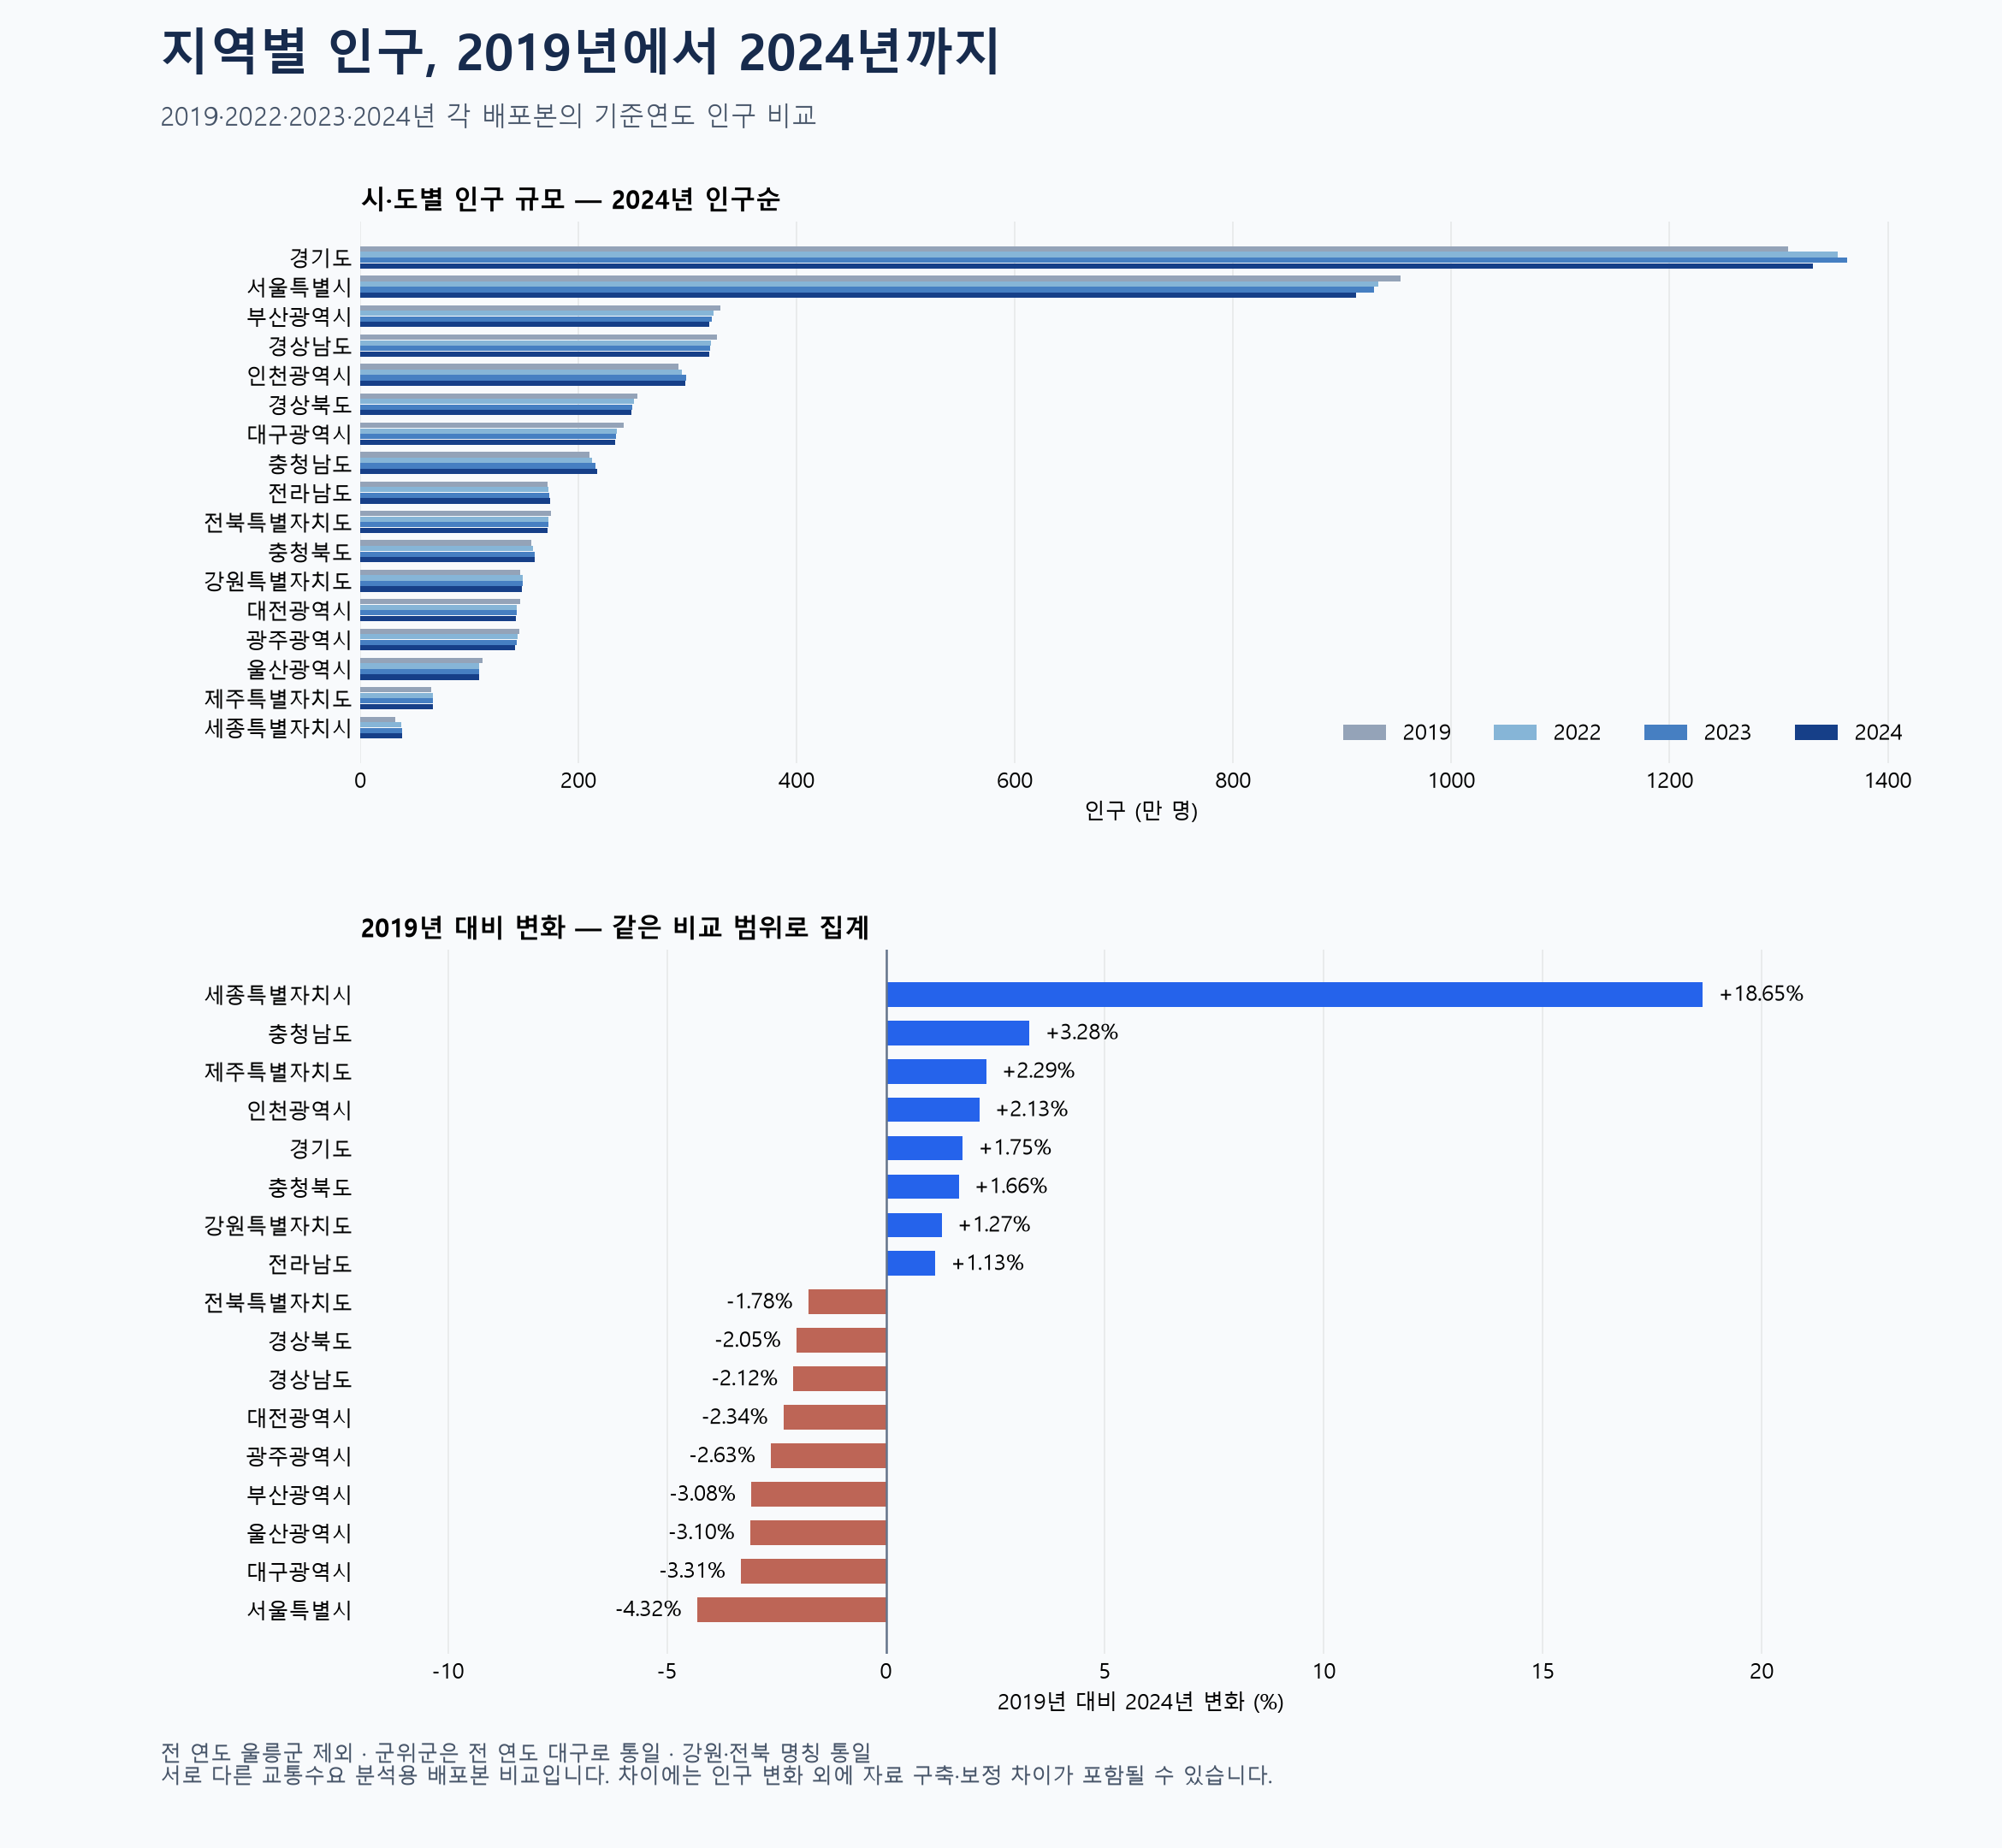

The file beside this chart, header and first rows:
시도, 2019, 2022, 2023, 2024, 증감_명, 증감률_pct
경기도, 13085851, 13541931, 13631089, 13315410, 229559, 1.754
서울특별시, 9535732, 9329831, 9293061, 9124251, -411481, -4.315
부산광역시, 3300601, 3234611, 3222082, 3199013, -101588, -3.078
경상남도, 3264863, 3214274, 3206448, 3195766, -69097, -2.116
인천광역시, 2914565, 2949407, 2986273, 2976711, 62146, 2.132
경상북도, 2536749, 2510636, 2495030, 2484856, -51893, -2.046
대구광역시, 2415392, 2353136, 2345261, 2335366, -80025, -3.313
충청남도, 2098963, 2126731, 2151362, 2167833, 68870, 3.281
전라남도, 1717649, 1724385, 1732958, 1736998, 19350, 1.127
전북특별자치도, 1745478, 1723808, 1722962, 1714488, -30990, -1.775
충청북도, 1570661, 1581995, 1595708, 1596760, 26099, 1.662
강원특별자치도, 1463203, 1487647, 1487195, 1481857, 18654, 1.275
대전광역시, 1463261, 1434044, 1434298, 1428972, -34289, -2.343
광주광역시, 1456283, 1439608, 1429710, 1418000, -38283, -2.629
울산광역시, 1122038, 1090596, 1088118, 1087235, -34803, -3.102
제주특별자치도, 647391, 664100, 664358, 662205, 14814, 2.288
세종특별자치시, 323116, 375490, 379704, 383388, 60272, 18.65
